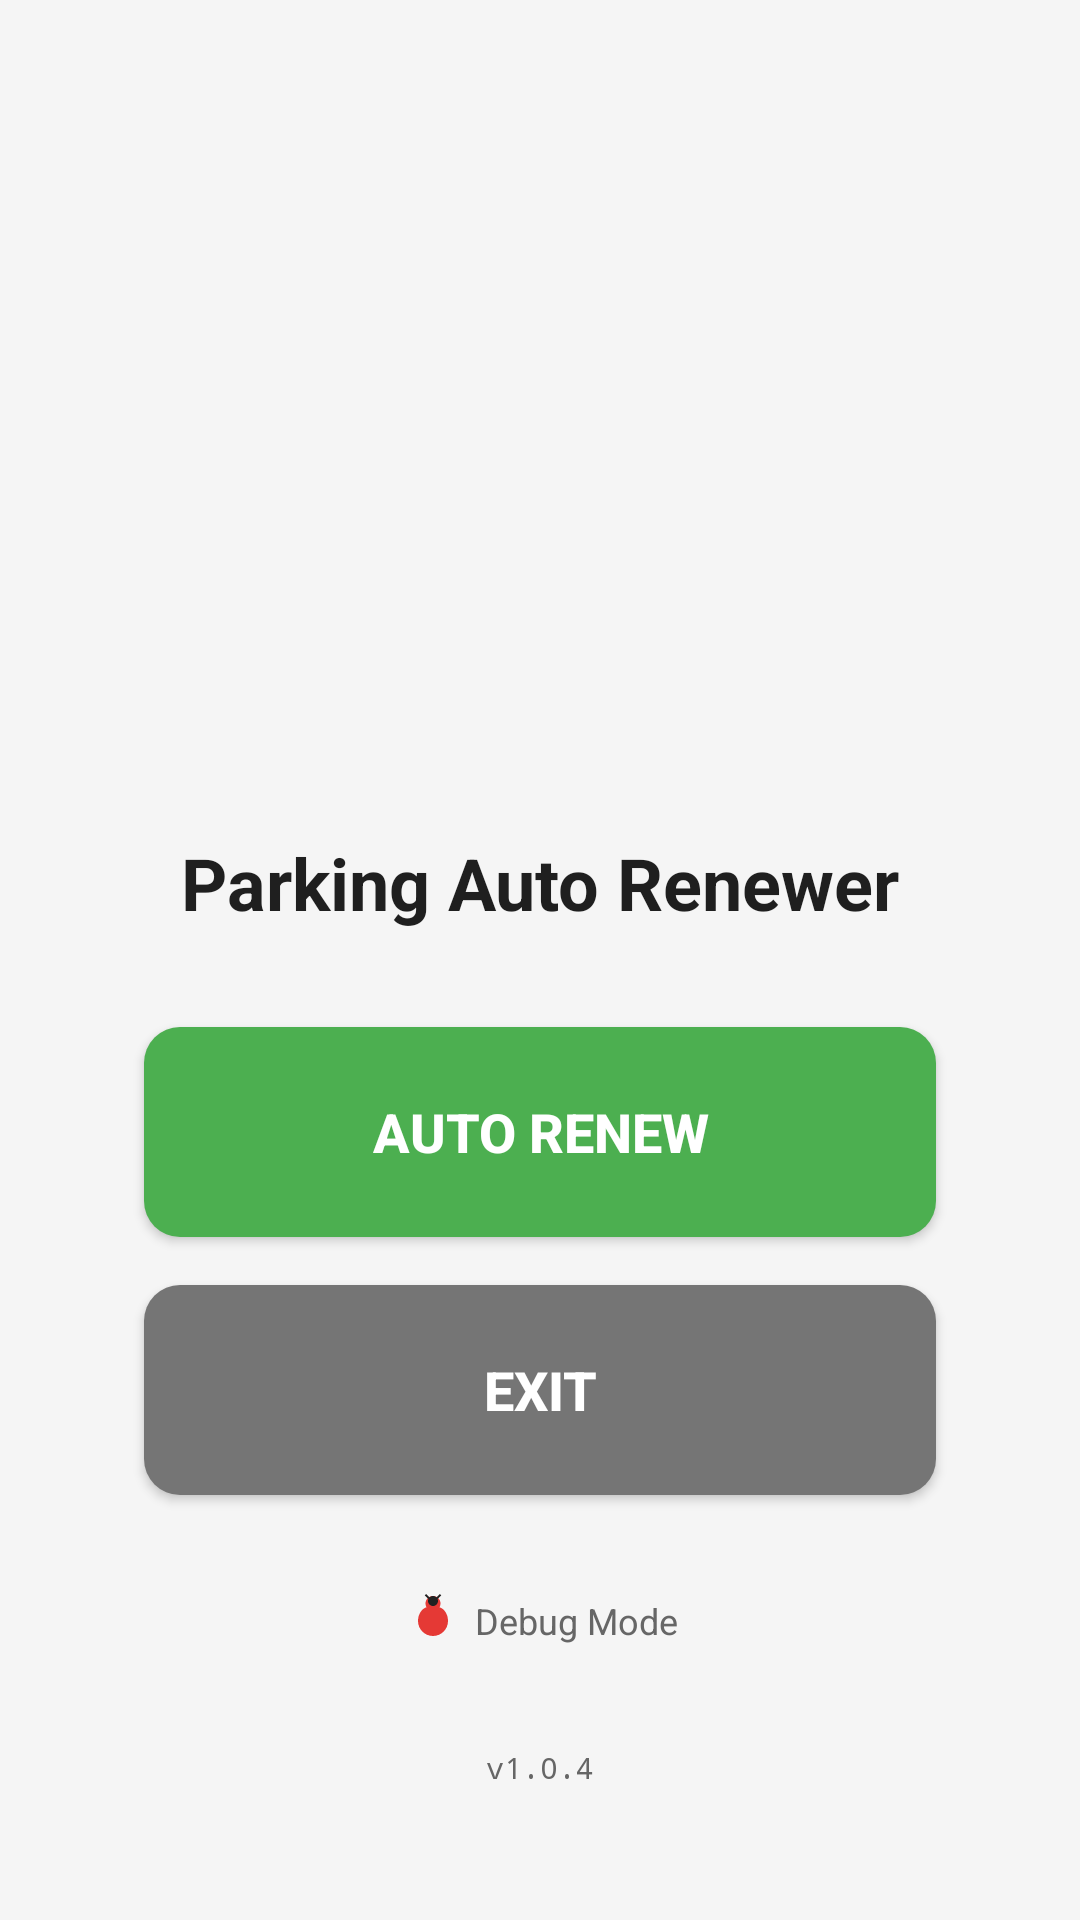

Here is an Android app screen rendered from its layout file. Give the layout XML and the strings, colors and styles it references.
<!-- AndroidManifest.xml: application theme Theme.AppCompat.Light.DarkActionBar -->
<!-- res/layout/activity_main.xml -->
<?xml version="1.0" encoding="utf-8"?>
<androidx.constraintlayout.widget.ConstraintLayout xmlns:android="http://schemas.android.com/apk/res/android"
    xmlns:app="http://schemas.android.com/apk/res-auto"
    android:layout_width="match_parent"
    android:layout_height="match_parent"
    android:background="#F5F5F5"
    android:padding="32dp">

    
    <ImageView
        android:id="@+id/appIcon"
        android:layout_width="120dp"
        android:layout_height="120dp"
        android:src="@drawable/ic_parking"
        app:layout_constraintTop_toTopOf="parent"
        app:layout_constraintStart_toStartOf="parent"
        app:layout_constraintEnd_toEndOf="parent"
        app:layout_constraintBottom_toTopOf="@id/appTitle"
        app:layout_constraintVertical_chainStyle="packed" />

    
    <TextView
        android:id="@+id/appTitle"
        android:layout_width="wrap_content"
        android:layout_height="wrap_content"
        android:text="Parking Auto Renewer"
        android:textSize="24sp"
        android:textStyle="bold"
        android:textColor="#1F1F1F"
        android:layout_marginTop="24dp"
        app:layout_constraintTop_toBottomOf="@id/appIcon"
        app:layout_constraintStart_toStartOf="parent"
        app:layout_constraintEnd_toEndOf="parent"
        app:layout_constraintBottom_toTopOf="@id/autoRenewBtn" />

    
    <Button
        android:id="@+id/autoRenewBtn"
        android:layout_width="0dp"
        android:layout_height="70dp"
        android:text="AUTO RENEW"
        android:textSize="18sp"
        android:textStyle="bold"
        android:textColor="#FFFFFF"
        android:background="@drawable/button_rounded"
        android:padding="12dp"
        android:layout_marginTop="32dp"
        android:layout_marginStart="16dp"
        android:layout_marginEnd="16dp"
        android:layout_marginBottom="16dp"
        app:layout_constraintTop_toBottomOf="@id/appTitle"
        app:layout_constraintStart_toStartOf="parent"
        app:layout_constraintEnd_toEndOf="parent"
        app:layout_constraintBottom_toTopOf="@id/exitBtn" />

    
    <Button
        android:id="@+id/exitBtn"
        android:layout_width="0dp"
        android:layout_height="70dp"
        android:text="EXIT"
        android:textSize="18sp"
        android:textStyle="bold"
        android:textColor="#FFFFFF"
        android:background="@drawable/button_rounded_gray"
        android:padding="12dp"
        android:layout_marginStart="16dp"
        android:layout_marginEnd="16dp"
        android:layout_marginBottom="8dp"
        app:layout_constraintTop_toBottomOf="@id/autoRenewBtn"
        app:layout_constraintStart_toStartOf="parent"
        app:layout_constraintEnd_toEndOf="parent"
        app:layout_constraintBottom_toBottomOf="parent" />

    
    <LinearLayout
        android:id="@+id/debugIcon"
        android:layout_width="wrap_content"
        android:layout_height="wrap_content"
        android:orientation="horizontal"
        android:padding="8dp"
        android:background="?attr/selectableItemBackgroundBorderless"
        android:clickable="true"
        android:focusable="true"
        android:gravity="center"
        android:layout_marginBottom="24dp"
        app:layout_constraintBottom_toTopOf="@id/versionText"
        app:layout_constraintEnd_toEndOf="parent"
        app:layout_constraintStart_toStartOf="parent">
        
        <ImageView
            android:layout_width="20dp"
            android:layout_height="20dp"
            android:src="@drawable/ic_ladybug"
            android:layout_marginEnd="4dp" />
        
        <TextView
            android:layout_width="wrap_content"
            android:layout_height="wrap_content"
            android:text="Debug Mode"
            android:textSize="12sp"
            android:textColor="#666666" />
    </LinearLayout>

    
    <TextView
        android:id="@+id/versionText"
        android:layout_width="wrap_content"
        android:layout_height="wrap_content"
        android:text="v1.0.4"
        android:textSize="10sp"
        android:textColor="#666666"
        android:layout_marginBottom="12dp"
        android:fontFamily="monospace"
        app:layout_constraintStart_toStartOf="parent"
        app:layout_constraintEnd_toEndOf="parent"
        app:layout_constraintBottom_toBottomOf="parent" />

</androidx.constraintlayout.widget.ConstraintLayout>
<!-- resources referenced by this layout -->
<resources>
  <!-- drawable button_rounded (drawable) -->
  <?xml version="1.0" encoding="utf-8"?>
  <shape xmlns:android="http://schemas.android.com/apk/res/android"
      android:shape="rectangle">
      <corners android:radius="12dp" />
      <solid android:color="#4CAF50" />
  </shape>
  <!-- drawable button_rounded_gray (drawable) -->
  <?xml version="1.0" encoding="utf-8"?>
  <shape xmlns:android="http://schemas.android.com/apk/res/android"
      android:shape="rectangle">
      <corners android:radius="12dp" />
      <solid android:color="#757575" />
  </shape>
  <!-- drawable ic_ladybug (drawable) -->
  <vector xmlns:android="http://schemas.android.com/apk/res/android"
      android:width="24dp"
      android:height="24dp"
      android:viewportWidth="24"
      android:viewportHeight="24">
      
      <path
          android:fillColor="#E53935"
          android:pathData="M12,2C10.34,2 9,3.34 9,5c0,0.55 0.14,1.06 0.39,1.5C7.47,7.13 6,9.31 6,12c0,3.31 2.69,6 6,6s6-2.69 6-6c0-2.69-1.47-4.87-3.39-5.5C14.86,6.06 15,5.55 15,5c0-1.66-1.34-3-3-3z"/>
      
      <path
          android:fillColor="#212121"
          android:pathData="M12,2C10.9,2 10,2.9 10,4s0.9,2 2,2s2-0.9 2-2S13.1,2 12,2z"/>
      
      <path
          android:fillColor="#212121"
          android:pathData="M12,6.5L12,18"/>
      
      <circle
          android:fillColor="#212121"
          android:cx="9.5"
          android:cy="10"
          android:radius="1"/>
      <circle
          android:fillColor="#212121"
          android:cx="14.5"
          android:cy="10"
          android:radius="1"/>
      <circle
          android:fillColor="#212121"
          android:cx="9.5"
          android:cy="14"
          android:radius="1"/>
      <circle
          android:fillColor="#212121"
          android:cx="14.5"
          android:cy="14"
          android:radius="1"/>
      
      <path
          android:fillColor="@android:color/transparent"
          android:strokeColor="#212121"
          android:strokeWidth="0.8"
          android:pathData="M10.5,3L9,1.5"/>
      <path
          android:fillColor="@android:color/transparent"
          android:strokeColor="#212121"
          android:strokeWidth="0.8"
          android:pathData="M13.5,3L15,1.5"/>
  </vector>
</resources>
